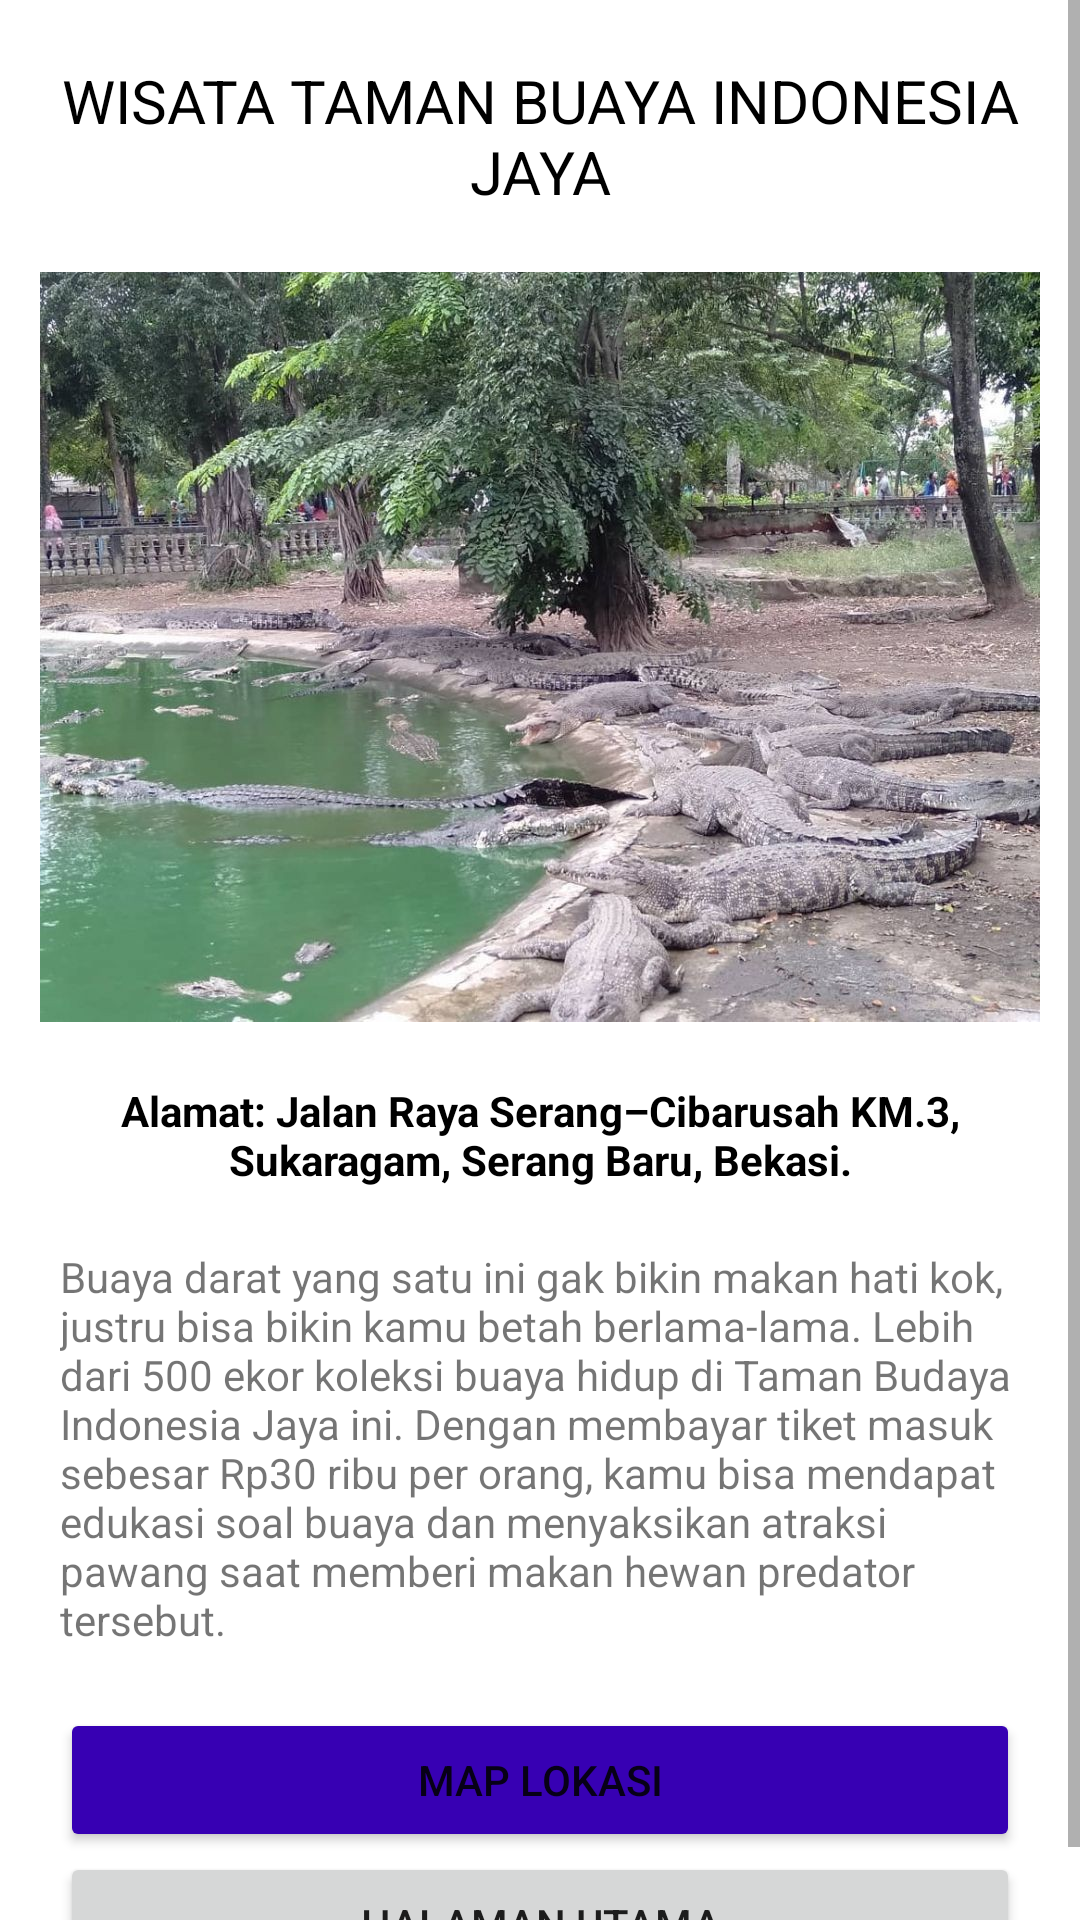

Reconstruct the res/layout file that produces this screen, plus the resources it refers to.
<!-- AndroidManifest.xml: application theme Theme.WisataBekasi -->
<!-- res/layout/activity_wisata_dua.xml -->
<?xml version="1.0" encoding="utf-8"?>
<ScrollView xmlns:android="http://schemas.android.com/apk/res/android"
    xmlns:app="http://schemas.android.com/apk/res-auto"
    xmlns:tools="http://schemas.android.com/tools"
    android:layout_width="match_parent"
    android:layout_height="match_parent"
    tools:context=".WisataDua">

    <LinearLayout
        android:layout_width="match_parent"
        android:layout_height="wrap_content"
        android:orientation="vertical">

        <TextView
            android:layout_width="match_parent"
            android:layout_height="wrap_content"
            android:text="WISATA TAMAN BUAYA INDONESIA JAYA"
            android:textSize="20sp"
            android:layout_marginTop="20dp"
            android:textColor="@color/black"
            android:textAlignment="center"/>

        <ImageView
            android:layout_width="match_parent"
            android:layout_height="250dp"
            android:layout_marginTop="20dp"
            android:layout_marginBottom="20dp"
            android:src="@drawable/taman_buaya_indonesia_jaya"/>

        <TextView
            android:layout_width="match_parent"
            android:layout_height="wrap_content"
            android:textAlignment="center"
            android:textStyle="bold"
            android:layout_marginStart="20dp"
            android:layout_marginEnd="20dp"
            android:textColor="@color/black"
            android:text="@string/alamat_wisata_dua"
            />

        <TextView
            android:layout_width="match_parent"
            android:layout_height="wrap_content"
            android:text="@string/desc_wisata_dua"
            android:padding="20dp"/>

        <Button
            android:id="@+id/btnLokasiDua"
            android:layout_width="match_parent"
            android:layout_height="wrap_content"
            android:backgroundTint="@color/purple_700"
            android:text="MAP LOKASI"

            android:layout_marginStart="20dp"
            android:layout_marginEnd="20dp"/>

        <Button
            android:id="@+id/home2"
            android:layout_width="match_parent"
            android:layout_height="wrap_content"
            android:text="HALAMAN UTAMA"
            android:layout_marginStart="20dp"
            android:onClick="home2"
            android:layout_marginEnd="20dp"/>

    </LinearLayout>

</ScrollView>
<!-- resources referenced by this layout -->
<resources>
  <!-- drawable taman_buaya_indonesia_jaya: jpg bitmap (drawable, 283215 bytes) -->
  <string name="alamat_wisata_dua">Alamat: Jalan Raya Serang–Cibarusah KM.3, Sukaragam, Serang Baru, Bekasi.</string>
  <string name="desc_wisata_dua">Buaya darat yang satu ini gak bikin makan hati kok, justru bisa bikin kamu betah berlama-lama. Lebih dari 500 ekor koleksi buaya hidup di Taman Budaya Indonesia Jaya ini. Dengan membayar tiket masuk sebesar Rp30 ribu per orang, kamu bisa mendapat edukasi soal buaya dan menyaksikan atraksi pawang saat memberi makan hewan predator tersebut.</string>
  <style name="Theme.WisataBekasi" parent="Theme.MaterialComponents.DayNight.NoActionBar">
          
          <item name="colorPrimary">@color/purple_500</item>
          <item name="colorPrimaryVariant">@color/purple_700</item>
          <item name="colorOnPrimary">@color/white</item>
          
          <item name="colorSecondary">@color/teal_200</item>
          <item name="colorSecondaryVariant">@color/teal_700</item>
          <item name="colorOnSecondary">@color/black</item>
          
          <item name="android:statusBarColor" tools:targetApi="l">?attr/colorPrimaryVariant</item>
          
      </style>
  <!-- not gathered from this repository: default colours our renderer supplied (Android Studio template values) -->
  <color name="purple_500">#FF6200EE</color>
  <color name="purple_700">#FF3700B3</color>
  <color name="teal_200">#FF03DAC5</color>
  <color name="teal_700">#FF018786</color>
  <color name="black">#FF000000</color>
  <color name="white">#FFFFFFFF</color>
</resources>
